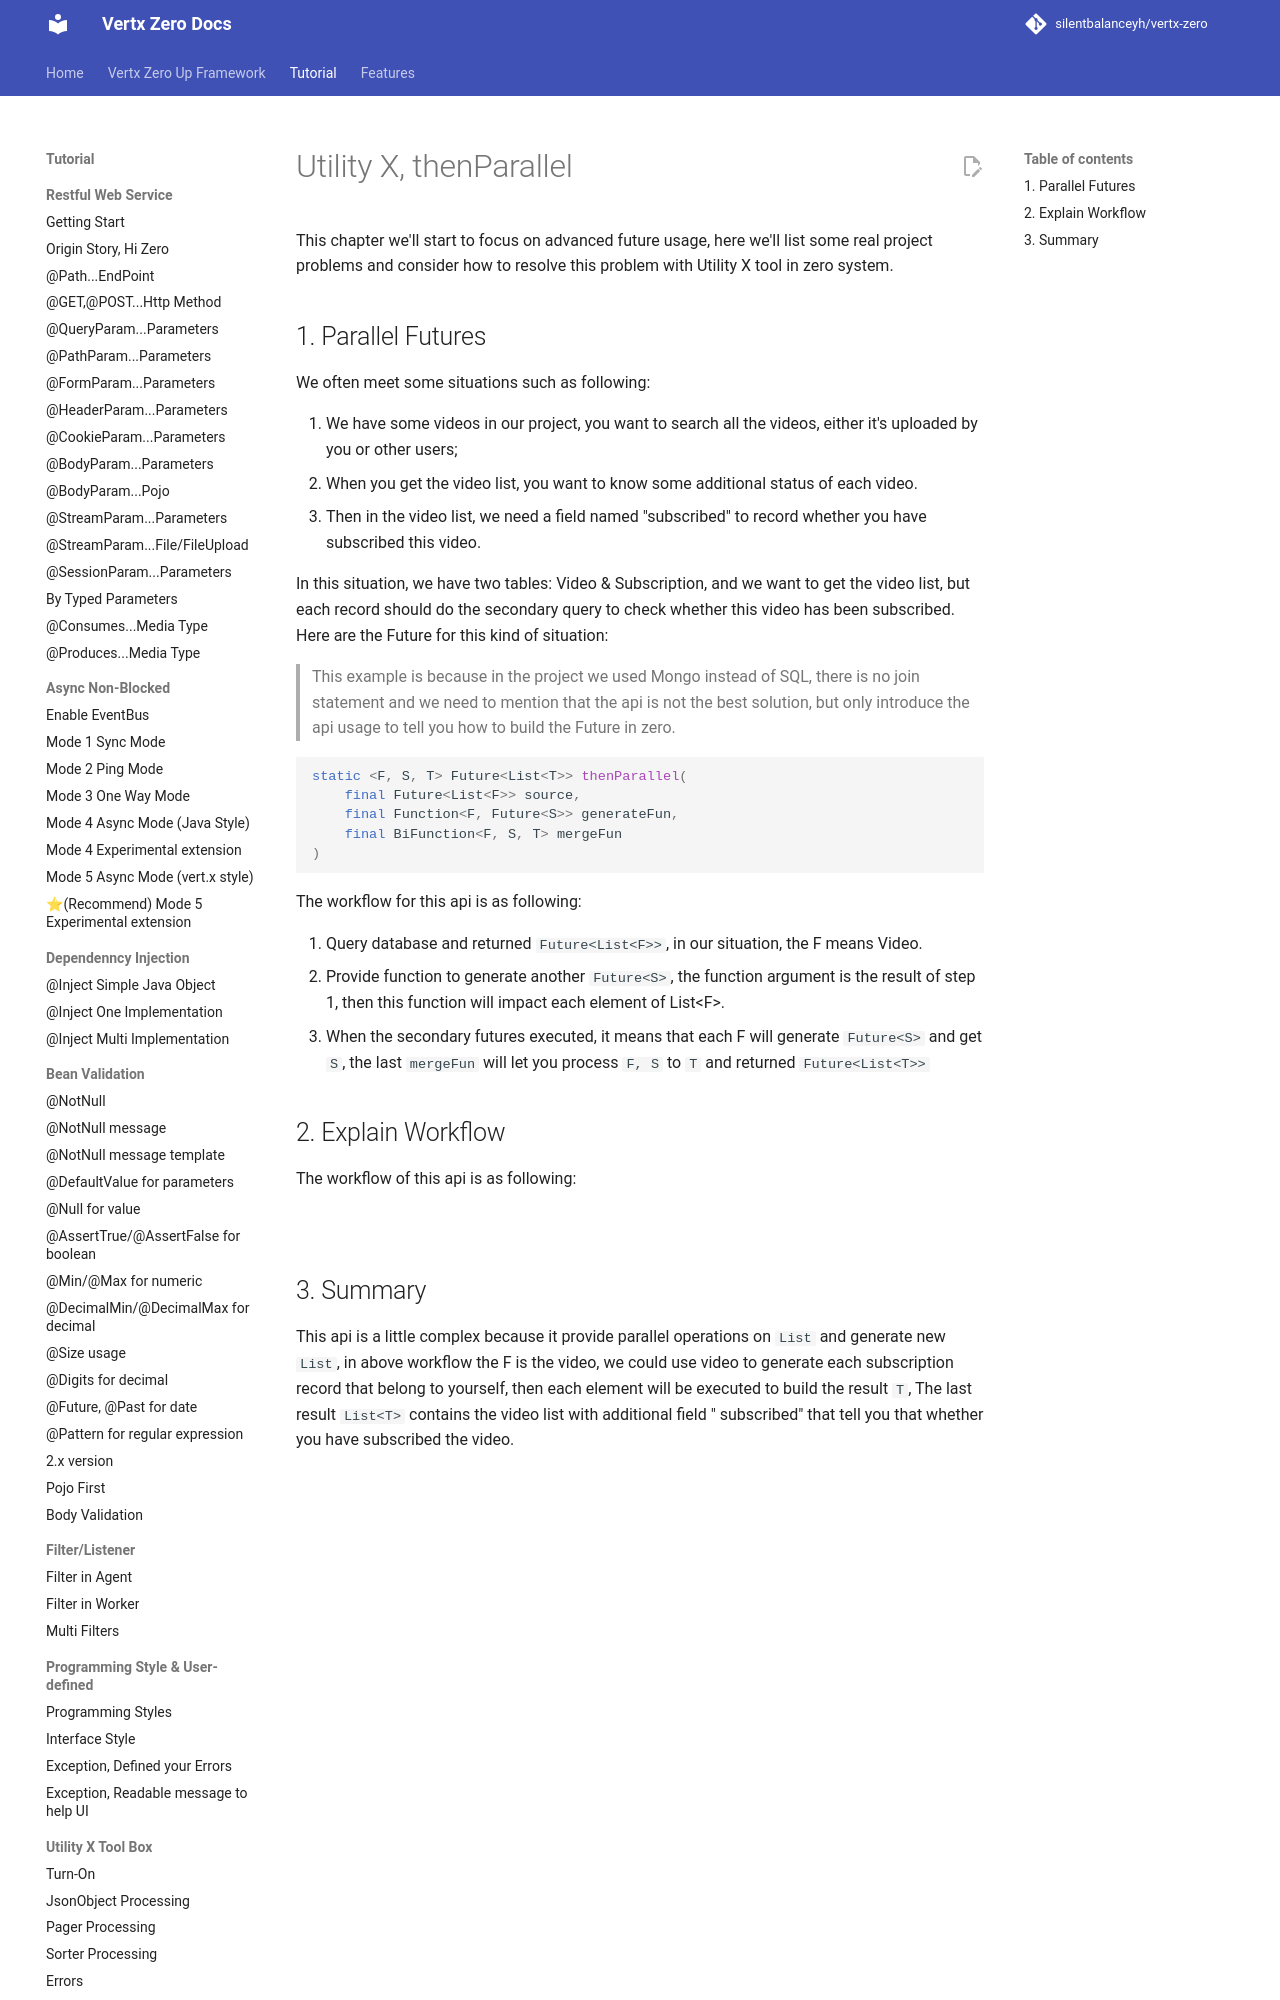

repository: silentbalanceyh/vertx-zero · page: vertx-zero-tutorial/d10057-utility-x-advanced-futures/index.html · generator: jekyll

# Utility X, thenParallel

This chapter we'll start to focus on advanced future usage, here we'll list some real project problems and consider how
to resolve this problem with Utility X tool in zero system.
